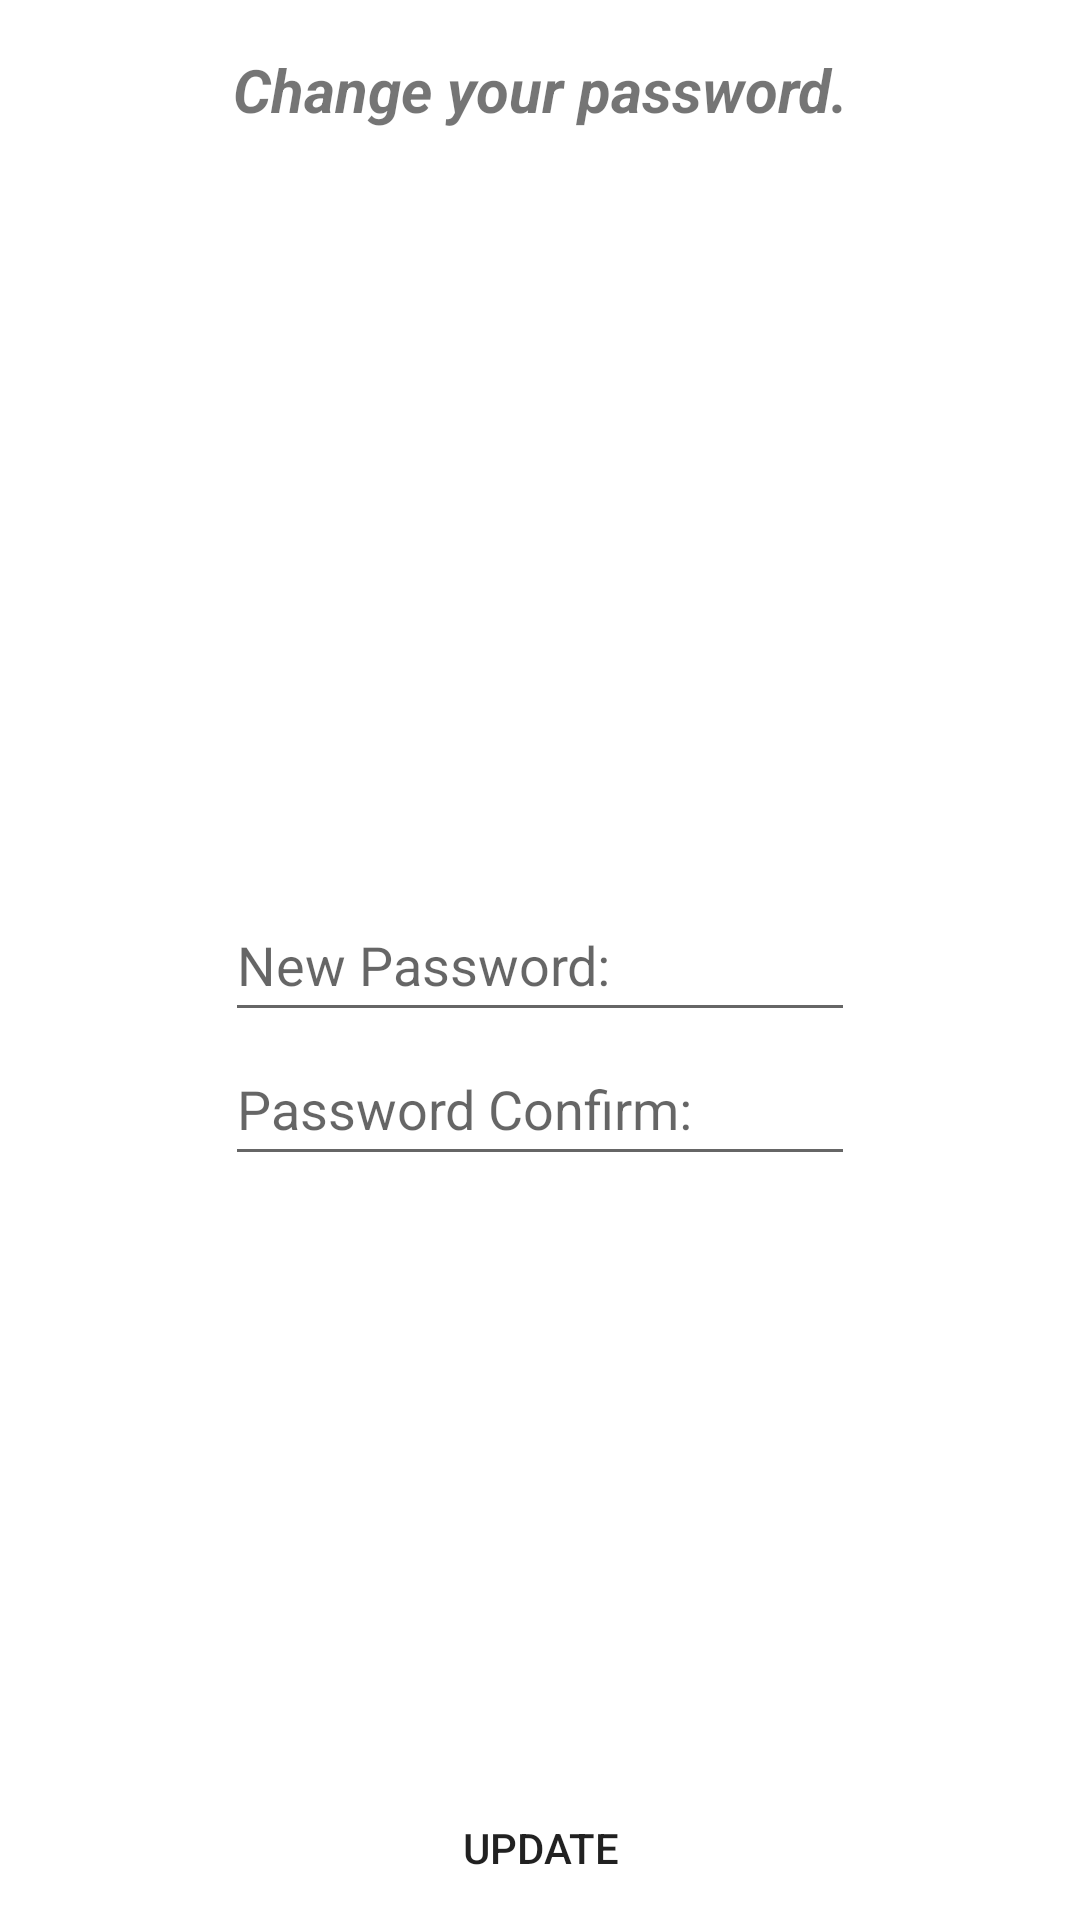

Layout XML and referenced resources for this Android screen:
<!-- AndroidManifest.xml: application theme Theme.Present -->
<!-- res/layout/fragment_edit_password.xml -->
<?xml version="1.0" encoding="utf-8"?>
<RelativeLayout xmlns:android="http://schemas.android.com/apk/res/android"
    xmlns:tools="http://schemas.android.com/tools"
    android:layout_width="match_parent"
    android:layout_height="match_parent"
    tools:context=".Views.EditProfile.Fragments.EditPasswordFragment">

    <TextView
        android:id="@+id/infoTxtViewPassEdit"
        android:layout_width="match_parent"
        android:layout_height="wrap_content"
        android:focusable="false"
        android:gravity="center"
        android:minHeight="60dp"
        android:text="@string/pass_edit_txtView"
        android:textSize="20sp"
        android:textStyle="bold|italic" />

    <EditText
        android:id="@+id/editTxtPassPassEdit"
        android:layout_width="wrap_content"
        android:layout_height="wrap_content"
        android:layout_centerInParent="true"
        android:layout_centerHorizontal="true"
        android:ems="10"
        android:hint="@string/new_pass_input"
        android:importantForAutofill="no"
        android:inputType="textPassword"
        android:minHeight="48dp" />
    <EditText
        android:id="@+id/editTxtPassConfirmPassEdit"
        android:layout_width="wrap_content"
        android:layout_height="wrap_content"
        android:layout_centerInParent="true"
        android:layout_centerHorizontal="true"
        android:layout_below="@+id/editTxtPassPassEdit"
        android:ems="10"
        android:hint="@string/pass_confirm_input"
        android:importantForAutofill="no"
        android:inputType="textPassword"
        android:minHeight="48dp" />

    <Button
        android:id="@+id/btnUpdatePass"
        style="@style/AppTheme.Button"
        android:layout_width="match_parent"
        android:layout_height="wrap_content"
        android:layout_alignParentBottom="true"
        android:layout_marginStart="2dp"
        android:layout_marginEnd="2dp"
        android:text="@string/update_btn" />

</RelativeLayout>
<!-- resources referenced by this layout -->
<resources>
  <string name="new_pass_input">New Password:</string>
  <string name="pass_confirm_input">Password Confirm:</string>
  <string name="pass_edit_txtView">Change your password.</string>
  <string name="update_btn">Update</string>
  <style name="AppTheme.Button" parent="Widget.AppCompat.Button">
          <item name="android:background">@null</item>
          <item name="android:padding">0dp</item>
      </style>
  <style name="Theme.Present" parent="Theme.MaterialComponents.DayNight.NoActionBar">
          
          <item name="colorPrimary">@color/purple_500</item>
          <item name="colorPrimaryVariant">@color/purple_700</item>
          <item name="colorOnPrimary">@color/white</item>
          
          <item name="colorSecondary">@color/teal_200</item>
          <item name="colorSecondaryVariant">@color/teal_700</item>
          <item name="colorOnSecondary">@color/black</item>
          
          <item name="android:statusBarColor">?attr/colorPrimaryVariant</item>
          
      </style>
  <color name="purple_500">#FF6200EE</color>
  <color name="purple_700">#FF3700B3</color>
  <color name="white">#FFFFFFFF</color>
  <color name="teal_200">#FF03DAC5</color>
  <color name="teal_700">#FF018786</color>
  <color name="black">#FF000000</color>
</resources>
